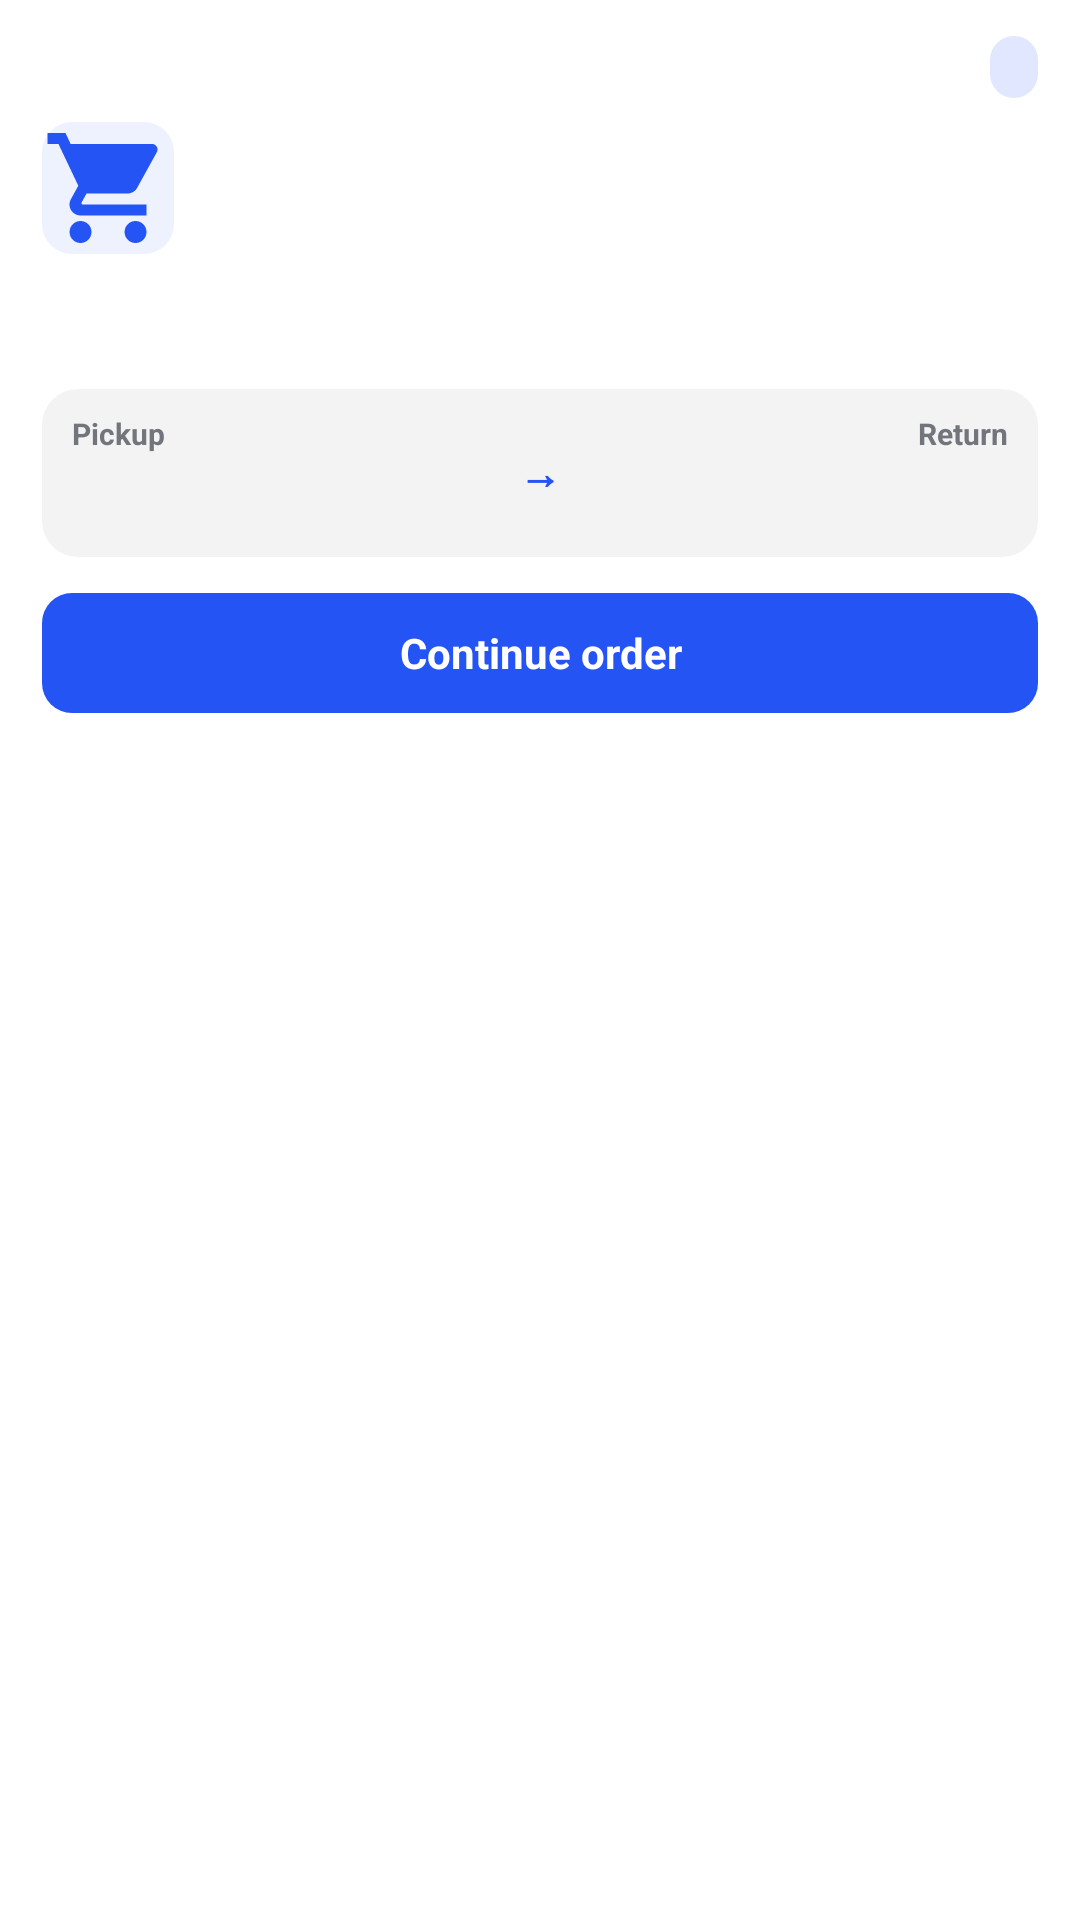

The Android layout XML behind this screen, and the referenced resources:
<!-- AndroidManifest.xml: application theme Theme.AnyRentPOS -->
<!-- res/layout/notification_draft_expanded.xml -->
<?xml version="1.0" encoding="utf-8"?>
<LinearLayout xmlns:android="http://schemas.android.com/apk/res/android"
    android:layout_width="match_parent"
    android:layout_height="wrap_content"
    android:background="@color/notify_surface"
    android:orientation="vertical"
    android:paddingHorizontal="14dp"
    android:paddingTop="12dp"
    android:paddingBottom="12dp">

    <LinearLayout
        android:layout_width="match_parent"
        android:layout_height="wrap_content"
        android:gravity="center_vertical"
        android:orientation="horizontal">

        <TextView
            android:id="@+id/notify_title"
            android:layout_width="0dp"
            android:layout_height="wrap_content"
            android:layout_weight="1"
            android:ellipsize="end"
            android:maxLines="1"
            android:textColor="@color/notify_muted"
            android:textSize="12sp"
            android:textStyle="bold" />

        <TextView
            android:id="@+id/notify_badge"
            android:layout_width="wrap_content"
            android:layout_height="wrap_content"
            android:layout_marginStart="8dp"
            android:background="@drawable/bg_notify_badge"
            android:paddingHorizontal="8dp"
            android:paddingVertical="3dp"
            android:textColor="@color/notify_brand"
            android:textSize="11sp"
            android:textStyle="bold" />
    </LinearLayout>

    <LinearLayout
        android:layout_width="match_parent"
        android:layout_height="wrap_content"
        android:layout_marginTop="8dp"
        android:gravity="center_vertical"
        android:orientation="horizontal">

        <ImageView
            android:id="@+id/notify_thumb"
            android:layout_width="44dp"
            android:layout_height="44dp"
            android:background="@drawable/bg_notify_thumb"
            android:contentDescription="@null"
            android:scaleType="centerCrop"
            android:src="@drawable/ic_notify_product" />

        <TextView
            android:id="@+id/notify_items"
            android:layout_width="0dp"
            android:layout_height="wrap_content"
            android:layout_marginStart="10dp"
            android:layout_weight="1"
            android:ellipsize="end"
            android:maxLines="1"
            android:textColor="@color/notify_text"
            android:textSize="16sp"
            android:textStyle="bold" />
    </LinearLayout>

    <LinearLayout
        android:layout_width="match_parent"
        android:layout_height="wrap_content"
        android:layout_marginTop="8dp"
        android:gravity="center_vertical"
        android:orientation="horizontal">

        <FrameLayout
            android:layout_width="0dp"
            android:layout_height="wrap_content"
            android:layout_weight="1">

            <TextView
                android:id="@+id/notify_customer"
                android:layout_width="match_parent"
                android:layout_height="wrap_content"
                android:ellipsize="end"
                android:maxLines="1"
                android:textColor="@color/notify_text"
                android:textSize="13sp" />

            <TextView
                android:id="@+id/notify_missing"
                android:layout_width="wrap_content"
                android:layout_height="wrap_content"
                android:background="@drawable/bg_notify_missing"
                android:paddingHorizontal="8dp"
                android:paddingVertical="4dp"
                android:textColor="@color/notify_warn"
                android:textSize="11sp"
                android:textStyle="bold"
                android:visibility="gone" />
        </FrameLayout>

        <TextView
            android:id="@+id/notify_price"
            android:layout_width="wrap_content"
            android:layout_height="wrap_content"
            android:layout_marginStart="8dp"
            android:textColor="@color/notify_brand"
            android:textSize="20sp"
            android:textStyle="bold" />
    </LinearLayout>

    <LinearLayout
        android:id="@+id/notify_ticket"
        android:layout_width="match_parent"
        android:layout_height="wrap_content"
        android:layout_marginTop="10dp"
        android:background="@drawable/bg_notify_ticket"
        android:gravity="center_vertical"
        android:orientation="horizontal"
        android:paddingHorizontal="10dp"
        android:paddingVertical="8dp">

        <LinearLayout
            android:layout_width="0dp"
            android:layout_height="wrap_content"
            android:layout_weight="1"
            android:orientation="vertical">

            <TextView
                android:id="@+id/notify_pickup_label"
                android:layout_width="wrap_content"
                android:layout_height="wrap_content"
                android:text="@string/draft_chart_pickup"
                android:textColor="@color/notify_muted"
                android:textSize="10sp"
                android:textStyle="bold" />

            <TextView
                android:id="@+id/notify_pickup_date"
                android:layout_width="wrap_content"
                android:layout_height="wrap_content"
                android:layout_marginTop="2dp"
                android:textColor="@color/notify_text"
                android:textSize="18sp"
                android:textStyle="bold" />
        </LinearLayout>

        <TextView
            android:layout_width="wrap_content"
            android:layout_height="wrap_content"
            android:paddingHorizontal="8dp"
            android:text="@string/draft_ticket_arrow"
            android:textColor="@color/notify_brand"
            android:textSize="14sp"
            android:textStyle="bold" />

        <LinearLayout
            android:layout_width="0dp"
            android:layout_height="wrap_content"
            android:layout_weight="1"
            android:gravity="end"
            android:orientation="vertical">

            <TextView
                android:id="@+id/notify_return_label"
                android:layout_width="wrap_content"
                android:layout_height="wrap_content"
                android:text="@string/draft_chart_return"
                android:textColor="@color/notify_muted"
                android:textSize="10sp"
                android:textStyle="bold" />

            <TextView
                android:id="@+id/notify_return_date"
                android:layout_width="wrap_content"
                android:layout_height="wrap_content"
                android:layout_marginTop="2dp"
                android:textColor="@color/notify_text"
                android:textSize="18sp"
                android:textStyle="bold" />
        </LinearLayout>
    </LinearLayout>

    <TextView
        android:id="@+id/notify_cta"
        android:layout_width="match_parent"
        android:layout_height="40dp"
        android:layout_marginTop="12dp"
        android:background="@drawable/bg_notify_cta"
        android:gravity="center"
        android:text="@string/continue_order"
        android:textColor="@color/notify_on_brand"
        android:textSize="14sp"
        android:textStyle="bold" />
</LinearLayout>
<!-- resources referenced by this layout -->
<resources>
  <color name="notify_brand">#2454F4</color>
  <color name="notify_muted">#72757B</color>
  <color name="notify_on_brand">#FFFFFF</color>
  <color name="notify_surface">#FFFFFF</color>
  <color name="notify_text">#1C1C1E</color>
  <color name="notify_warn">#E67314</color>
  <!-- drawable bg_notify_badge (drawable) -->
  <?xml version="1.0" encoding="utf-8"?>
  <shape xmlns:android="http://schemas.android.com/apk/res/android">
      <solid android:color="@color/notify_badge_bg" />
      <corners android:radius="40dp" />
  </shape>
  <!-- drawable bg_notify_cta (drawable) -->
  <?xml version="1.0" encoding="utf-8"?>
  <shape xmlns:android="http://schemas.android.com/apk/res/android">
      <solid android:color="@color/notify_brand" />
      <corners android:radius="10dp" />
  </shape>
  <!-- drawable bg_notify_missing (drawable) -->
  <?xml version="1.0" encoding="utf-8"?>
  <shape xmlns:android="http://schemas.android.com/apk/res/android">
      <solid android:color="@color/notify_warn_bg" />
      <corners android:radius="40dp" />
  </shape>
  <!-- drawable bg_notify_thumb (drawable) -->
  <?xml version="1.0" encoding="utf-8"?>
  <shape xmlns:android="http://schemas.android.com/apk/res/android">
      <solid android:color="@color/notify_thumb_bg" />
      <corners android:radius="10dp" />
  </shape>
  <!-- drawable bg_notify_ticket (drawable) -->
  <?xml version="1.0" encoding="utf-8"?>
  <shape xmlns:android="http://schemas.android.com/apk/res/android">
      <solid android:color="@color/notify_ticket_bg" />
      <corners android:radius="12dp" />
  </shape>
  <!-- drawable ic_notify_product (drawable) -->
  <?xml version="1.0" encoding="utf-8"?>
  <vector xmlns:android="http://schemas.android.com/apk/res/android"
      android:width="24dp"
      android:height="24dp"
      android:viewportWidth="24"
      android:viewportHeight="24">
      <path
          android:fillColor="#2454F4"
          android:pathData="M7,18c-1.1,0 -1.99,0.9 -1.99,2S5.9,22 7,22s2,-0.9 2,-2 -0.9,-2 -2,-2zM1,2v2h2l3.6,7.59 -1.35,2.45C5.09,14.32 5,14.65 5,15c0,1.1 0.9,2 2,2h12v-2H7.42c-0.14,0 -0.25,-0.11 -0.25,-0.25l0.03,-0.12 0.9,-1.63h7.45c0.75,0 1.41,-0.41 1.75,-1.03l3.58,-6.49c0.08,-0.14 0.12,-0.31 0.12,-0.48 0,-0.55 -0.45,-1 -1,-1H5.21l-0.94,-2H1zM17,18c-1.1,0 -1.99,0.9 -1.99,2s0.89,2 1.99,2 2,-0.9 2,-2 -0.9,-2 -2,-2z" />
  </vector>
  <string name="continue_order">Continue order</string>
  <string name="draft_chart_pickup">Pickup</string>
  <string name="draft_chart_return">Return</string>
  <string name="draft_ticket_arrow" translatable="false">→</string>
  <style name="Theme.AnyRentPOS" parent="android:Theme.Material.Light.NoActionBar" />
  <color name="notify_badge_bg">#242454F4</color>
  <color name="notify_warn_bg">#29E67314</color>
  <color name="notify_thumb_bg">#EEF2FF</color>
  <color name="notify_ticket_bg">#0D1C1C1E</color>
</resources>
